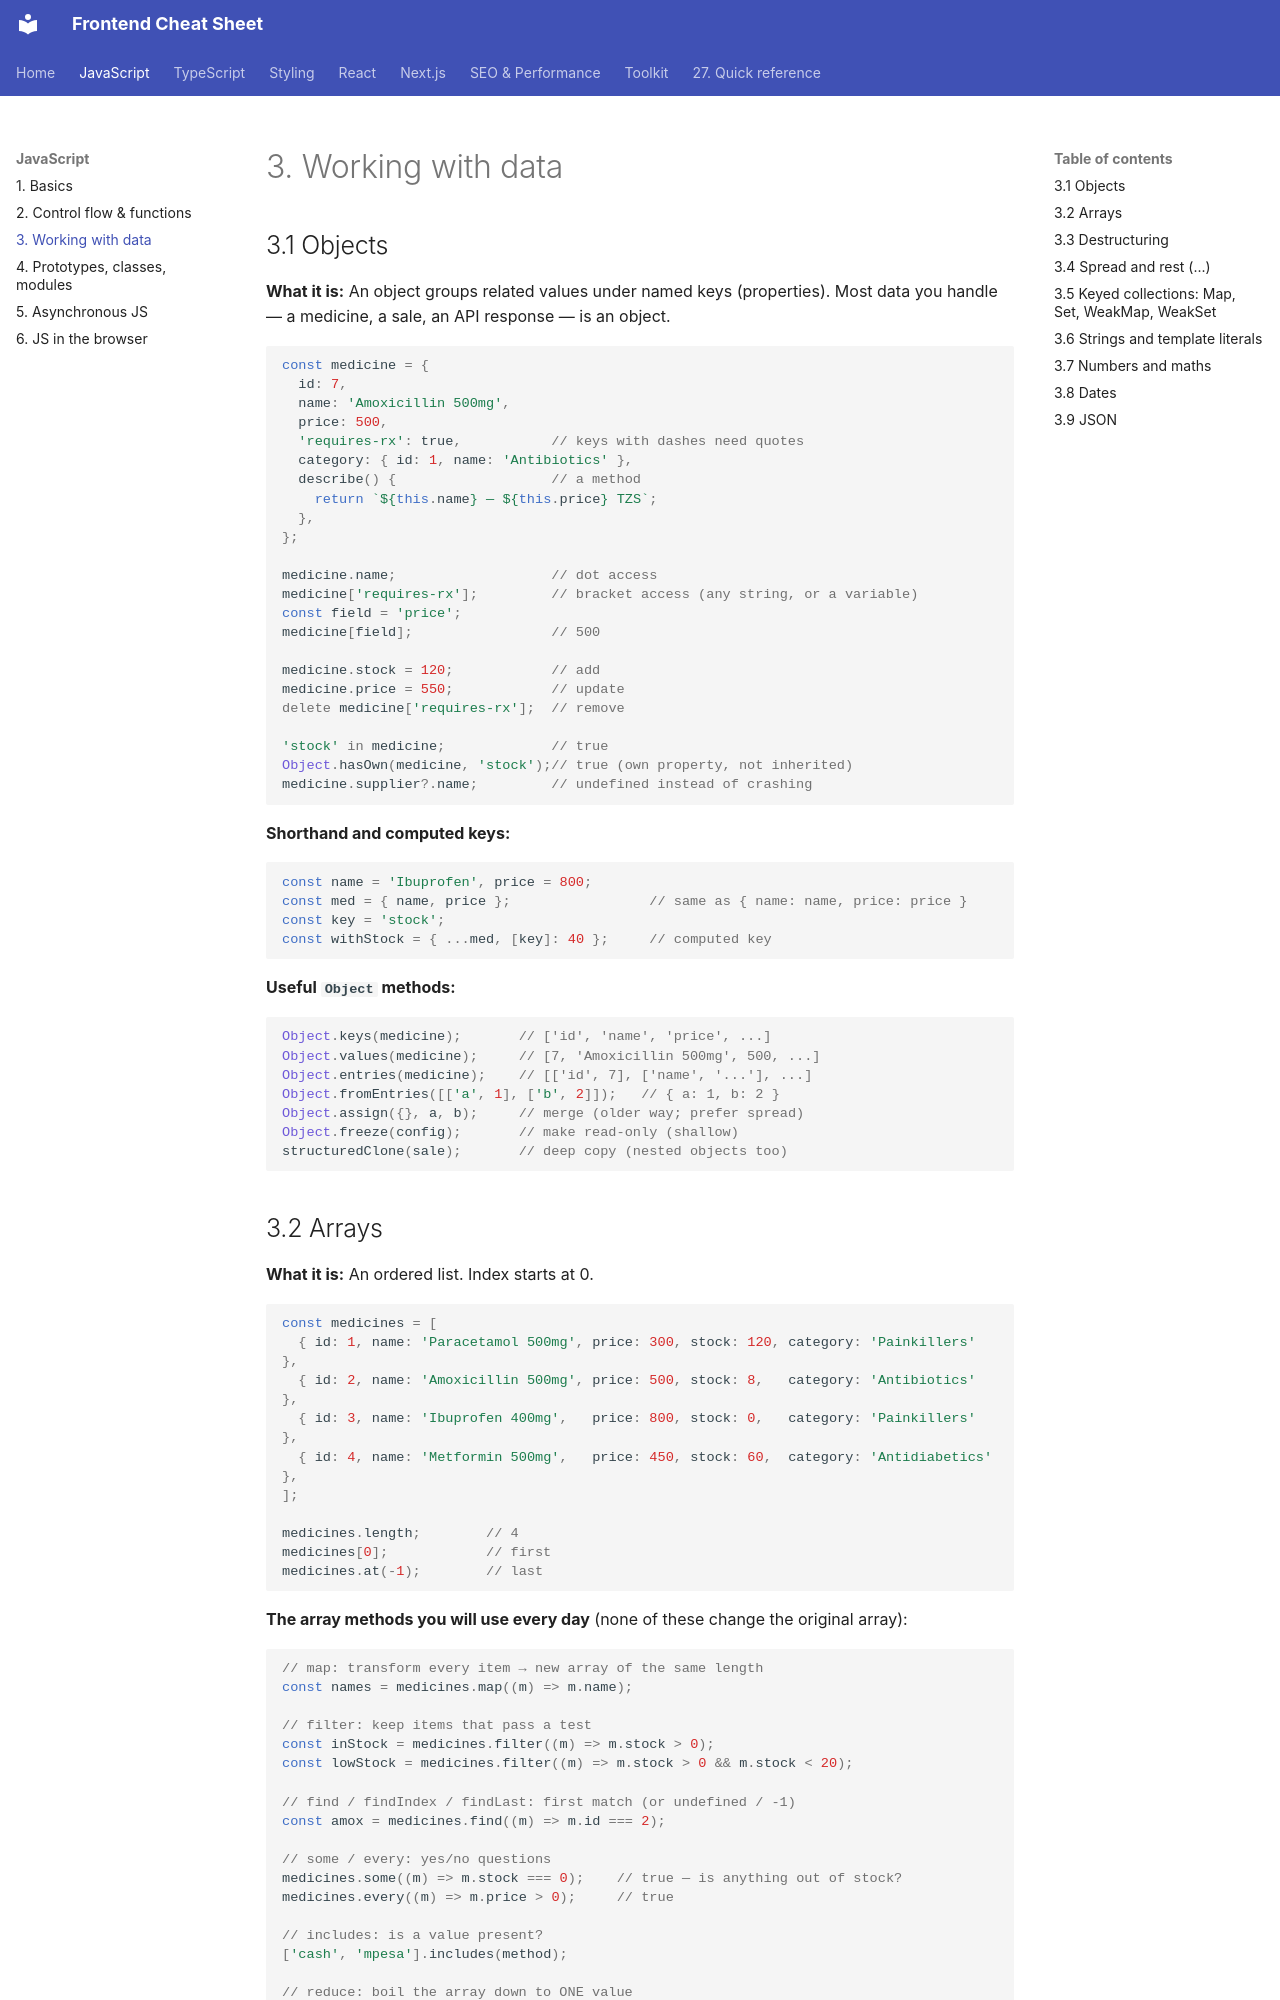

repository: efron07/frontend-cheatsheet · page: 03-js-data/index.html · generator: mkdocs

# 3. Working with data

## 3.1 Objects

**What it is:** An object groups related values under named keys (properties). Most data you handle — a medicine, a sale, an API response — is an object.

```js
const medicine = {
  id: 7,
  name: 'Amoxicillin 500mg',
  price: 500,
  'requires-rx': true,           // keys with dashes need quotes
  category: { id: 1, name: 'Antibiotics' },
  describe() {                   // a method
    return `${this.name} — ${this.price} TZS`;
  },
};

medicine.name;                   // dot access
medicine['requires-rx'];         // bracket access (any string, or a variable)
const field = 'price';
medicine[field];                 // 500

medicine.stock = 120;            // add
medicine.price = 550;            // update
delete medicine['requires-rx'];  // remove

'stock' in medicine;             // true
Object.hasOwn(medicine, 'stock');// true (own property, not inherited)
medicine.supplier?.name;         // undefined instead of crashing
```

**Shorthand and computed keys:**

```js
const name = 'Ibuprofen', price = 800;
const med = { name, price };                 // same as { name: name, price: price }
const key = 'stock';
const withStock = { ...med, [key]: 40 };     // computed key
```

**Useful `Object` methods:**

```js
Object.keys(medicine);       // ['id', 'name', 'price', ...]
Object.values(medicine);     // [7, 'Amoxicillin 500mg', 500, ...]
Object.entries(medicine);    // [['id', 7], ['name', '...'], ...]
Object.fromEntries([['a', 1], ['b', 2]]);   // { a: 1, b: 2 }
Object.assign({}, a, b);     // merge (older way; prefer spread)
Object.freeze(config);       // make read-only (shallow)
structuredClone(sale);       // deep copy (nested objects too)
```
